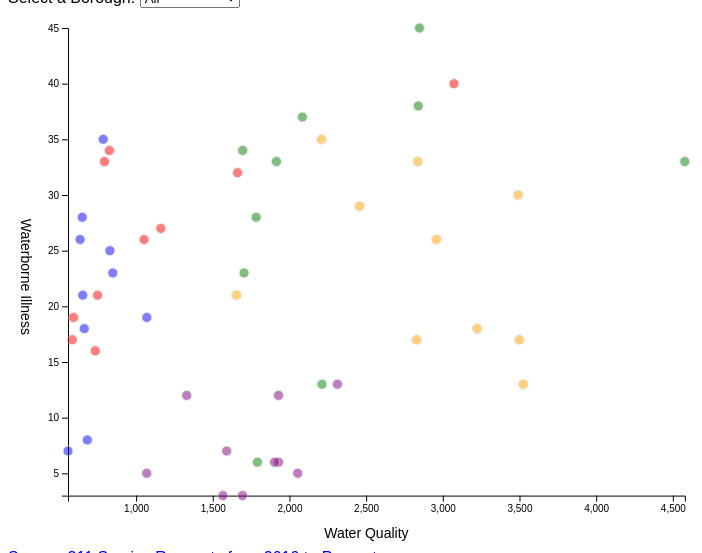
D3 v5 page, settled after 480 driven frames (8 s of simulated time); the page loaded 1 data file(s).


// ── main.js
/* CONSTANTS AND GLOBALS */
const width = window.innerWidth * 0.7,
  height = window.innerHeight * 0.7,
  margin = { top: 20, bottom: 50, left: 60, right: 40 },
  radius = 5;

// these variables allow us to access anything we manipulate in init() but need access to in draw().
// All these variables are empty before we assign something to them.
let svg;
let xScale;
let yScale;

/* APPLICATION STATE */
let state = {
  data: [],
  selectedborough: "All"
};

/* LOAD DATA */
d3.csv("../tutorial3_distributions/311 Data - Water Quality and Illness.csv", d3.autoType).then(raw_data => {
  console.log("raw_data", raw_data);
  state.data = raw_data;
  init();
});

/* INITIALIZING FUNCTION */
// this will be run *one time* when the data finishes loading in 
function init() {
  // + SCALES
  xScale = d3
    .scaleLinear()
    .domain(d3.extent(state.data, d => d["Water Quality"]))
    .range([margin.left, width - margin.right]);

  yScale = d3
    .scaleLinear()
    .domain(d3.extent(state.data, d => d["Waterborne Illness"]))
    .range([height - margin.bottom, margin.top]);

  // + AXES
  const xAxis = d3.axisBottom(xScale);
  const yAxis = d3.axisLeft(yScale);

  // + UI ELEMENT SETUP
  const selectElement = d3.select("#dropdown").on("change", function() {
    console.log("new selected borough is", this.value);
    // `this` === the selectElement
    // this.value holds the dropdown value a user just selected
    state.selectedborough = this.value;
    draw(); // re-draw the graph based on this new selection
  });

  // add in dropdown options from the unique values in the data
  selectElement
    .selectAll("option")
    .data(["All", "Bronx", "Brooklyn", "Queens", "Manhattan", "Staten Island"]) // unique data values-- (hint: to do this programmatically take a look `Sets`)
    .join("option")
    .attr("value", d => d)
    .text(d => d);

  // + CREATE SVG ELEMENT
  svg = d3
    .select("#d3-container")
    .append("svg")
    .attr("width", width)
    .attr("height", height);

  // + CALL AXES
  svg
    .append("g")
    .attr("class", "axis x-axis")
    .attr("transform", `translate(0,${height - margin.bottom})`)
    .call(xAxis)
    .append("text")
    .attr("class", "axis-label")
    .attr("x", "50%")
    .attr("dy", "3em")
    .text("Water Quality");

  svg
    .append("g")
    .attr("class", "axis y-axis")
    .attr("transform", `translate(${margin.left},0)`)
    .call(yAxis)
    .append("text")
    .attr("class", "axis-label")
    .attr("y", "50%")
    .attr("dx", "-3em")
    .attr("writing-mode", "vertical-rl")
    .text("Waterborne Illness");

  draw(); // calls the draw function
}


/* DRAW FUNCTION */
 // we call this everytime there is an update to the data/state
function draw() {
  let filteredData = state.data;
  // + FILTER DATA BASED ON STATE
  if (state.selectedborough !== "All") {
    filteredData = state.data.filter(d => d.Borough === state.selectedborough);
  }

  const dot = svg
    .selectAll(".dot")
    .data(filteredData, d => d.Borough)
    .join(
      enter =>
        enter
          .append("circle")
          .attr("class", "dot") 
          .attr("stroke", "lightgrey")
          .attr("opacity", 0.5)
          .attr("fill", d => {
            if (d.Borough === "Bronx") return "blue";
            else if (d.Borough === "Brooklyn") return "green";
            else if (d.Borough === "Queens") return "orange";
            else if (d.Borough === "Manhattan") return "red"; 
            else return "purple";
          })
          .attr("r", radius)
          .attr("cy", d => yScale(d["Waterborne Illness"]))
          .attr("cx", d => margin.left) // initial value - to be transitioned
          .call(enter =>
              enter
                .attr("cx", d => xScale(d["Water Quality"])) // + HANDLE ENTER SELECTION
                .transition()
                .delay(d => 500 * d["Water Quality"]) // delay on each element    
            ),
        update =>
          update.call(update =>
            update
              .transition()
              .duration(250)
              .attr("stroke", "black")
              .transition()
              .duration(250)
              .attr("stroke", "lightgrey") // + HANDLE UPDATE SELECTION
          ),
        exit =>
          exit.call(exit =>
            exit
              .transition()
              .delay((d,i) => i*.5)
              .duration(500)
              .attr("cy",height-margin.bottom)
              .remove() // + HANDLE EXIT SELECTION
        )
    );
}

d3.select("body")
  .append("div")
  .attr("class", "source");
d3.select(".source")
  .append("a")
  .attr("href", "https://data.cityofnewyork.us/Social-Services/311-Service-Requests-from-2010-to-Present/erm2-nwe9/data")
  .text("Source: 311 Service Requests from 2010 to Present");

### data: 311 Data - Water Quality and Illness.csv
Year, Borough, Waterborne Illness, Water Quality
2010, Bronx, 7, 556
2010, Brooklyn, 28, 1783
2010, Manhattan, 17, 584
2010, Queens, 13, 3525
2010, Staten Island, 3, 1694
2011, Bronx, 8, 682
2011, Brooklyn, 6, 1791
2011, Manhattan, 19, 592
2011, Queens, 18, 3224
2011, Staten Island, 3, 1566
2012, Bronx, 18, 662
2012, Brooklyn, 13, 2212
2012, Manhattan, 16, 734
2012, Queens, 17, 2830
2012, Staten Island, 6, 1929
2013, Bronx, 28, 649
2013, Brooklyn, 23, 1704
2013, Manhattan, 26, 1052
2013, Queens, 35, 2209
2013, Staten Island, 5, 2054
2014, Bronx, 26, 635
2014, Brooklyn, 34, 1695
2014, Manhattan, 34, 826
2014, Queens, 29, 2457
2014, Staten Island, 13, 2313
2015, Bronx, 35, 786
2015, Brooklyn, 37, 2084
2015, Manhattan, 33, 794
2015, Queens, 26, 2958
2015, Staten Island, 12, 1330
2016, Bronx, 25, 829
2016, Brooklyn, 38, 2840
2016, Manhattan, 40, 3073
2016, Queens, 33, 2837
2016, Staten Island, 12, 1929
2017, Bronx, 23, 848
2017, Brooklyn, 33, 4578
2017, Manhattan, 27, 1161
2017, Queens, 30, 3491
2017, Staten Island, 7, 1591
2018, Bronx, 19, 1070
2018, Brooklyn, 45, 2848
2018, Manhattan, 32, 1662
2018, Queens, 17, 3499
2018, Staten Island, 6, 1903
2019, Bronx, 21, 652
2019, Brooklyn, 33, 1915
2019, Manhattan, 21, 749
2019, Queens, 21, 1655
2019, Staten Island, 5, 1069